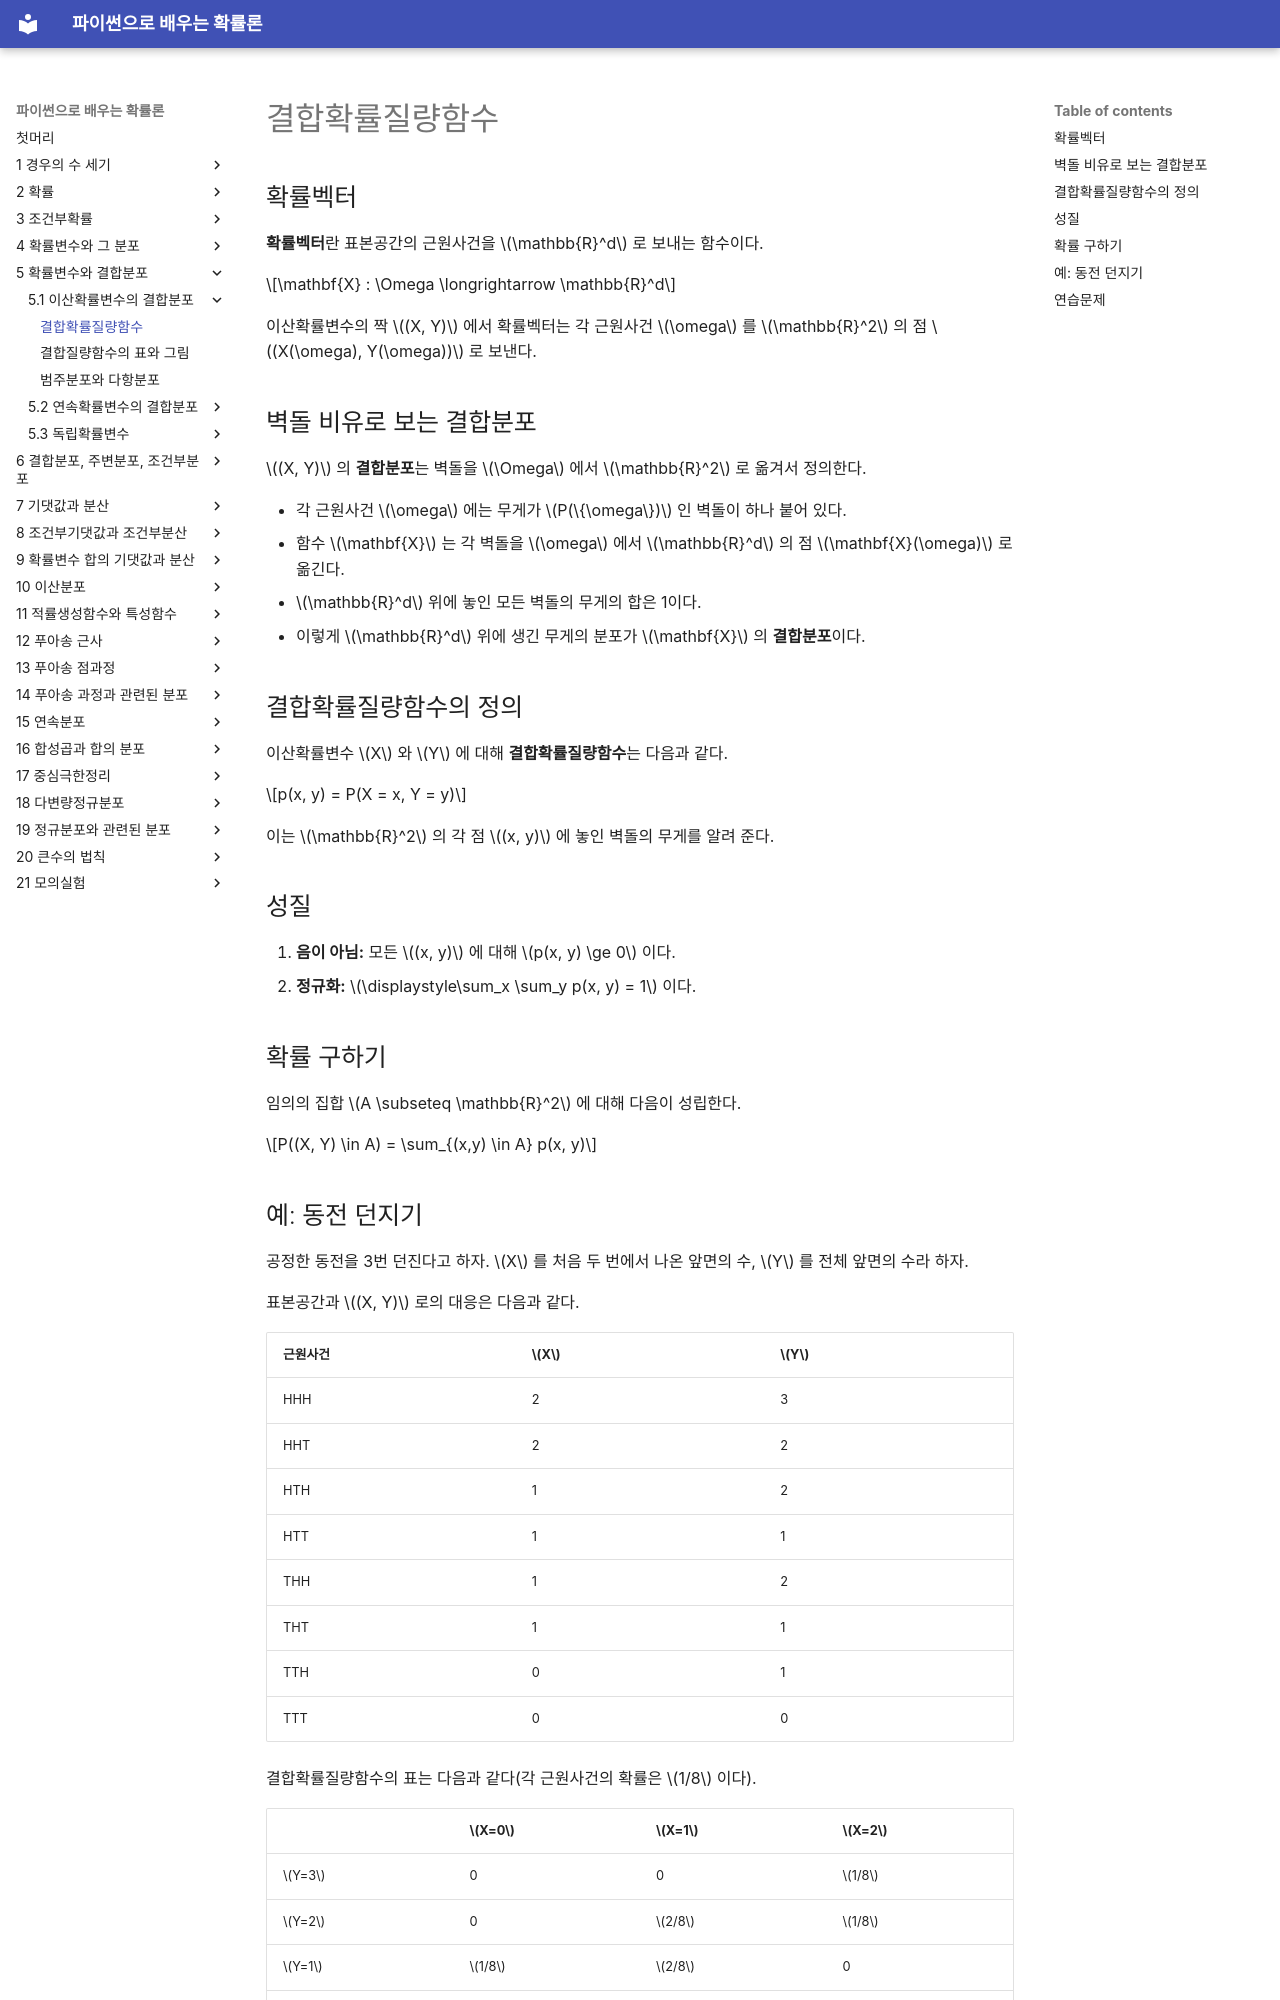

repository: SungchulLee/undergraduate_probability_book_writing · page: ch05/joint_discrete/joint_pmf/index.html · generator: mkdocs

# 결합확률질량함수

## 확률벡터

**확률벡터**란 표본공간의 근원사건을 $\mathbb{R}^d$ 로 보내는 함수이다.

$$\mathbf{X} : \Omega \longrightarrow \mathbb{R}^d$$

이산확률변수의 짝 $(X, Y)$ 에서 확률벡터는 각 근원사건 $\omega$ 를 $\mathbb{R}^2$ 의 점 $(X(\omega), Y(\omega))$ 로 보낸다.

## 벽돌 비유로 보는 결합분포

$(X, Y)$ 의 **결합분포**는 벽돌을 $\Omega$ 에서 $\mathbb{R}^2$ 로 옮겨서 정의한다.

- 각 근원사건 $\omega$ 에는 무게가 $P(\{\omega\})$ 인 벽돌이 하나 붙어 있다.
- 함수 $\mathbf{X}$ 는 각 벽돌을 $\omega$ 에서 $\mathbb{R}^d$ 의 점 $\mathbf{X}(\omega)$ 로 옮긴다.
- $\mathbb{R}^d$ 위에 놓인 모든 벽돌의 무게의 합은 1이다.
- 이렇게 $\mathbb{R}^d$ 위에 생긴 무게의 분포가 $\mathbf{X}$ 의 **결합분포**이다.

## 결합확률질량함수의 정의

이산확률변수 $X$ 와 $Y$ 에 대해 **결합확률질량함수**는 다음과 같다.

$$p(x, y) = P(X = x, Y = y)$$

이는 $\mathbb{R}^2$ 의 각 점 $(x, y)$ 에 놓인 벽돌의 무게를 알려 준다.

## 성질

1. **음이 아님:** 모든 $(x, y)$ 에 대해 $p(x, y) \ge 0$ 이다.
2. **정규화:** $\displaystyle\sum_x \sum_y p(x, y) = 1$ 이다.

## 확률 구하기

임의의 집합 $A \subseteq \mathbb{R}^2$ 에 대해 다음이 성립한다.

$$P((X, Y) \in A) = \sum_{(x,y) \in A} p(x, y)$$

## 예: 동전 던지기

공정한 동전을 3번 던진다고 하자. $X$ 를 처음 두 번에서 나온 앞면의 수, $Y$ 를 전체 앞면의 수라 하자.

표본공간과 $(X, Y)$ 로의 대응은 다음과 같다.

| 근원사건 | $X$ | $Y$ |
|---------|-----|-----|
| HHH | 2 | 3 |
| HHT | 2 | 2 |
| HTH | 1 | 2 |
| HTT | 1 | 1 |
| THH | 1 | 2 |
| THT | 1 | 1 |
| TTH | 0 | 1 |
| TTT | 0 | 0 |

결합확률질량함수의 표는 다음과 같다(각 근원사건의 확률은 $1/8$ 이다).

| | $X=0$ | $X=1$ | $X=2$ |
|---|---|---|---|
| $Y=3$ | 0 | 0 | $1/8$ |
| $Y=2$ | 0 | $2/8$ | $1/8$ |
| $Y=1$ | $1/8$ | $2/8$ | 0 |
| $Y=0$ | $1/8$ | 0 | 0 |

언제나 $Y \ge X$ 임에 유의하자(전체 앞면의 수가 처음 두 번의 앞면의 수보다 적을 수는 없다). 그래서 몇몇 칸은 반드시 0이 된다.
